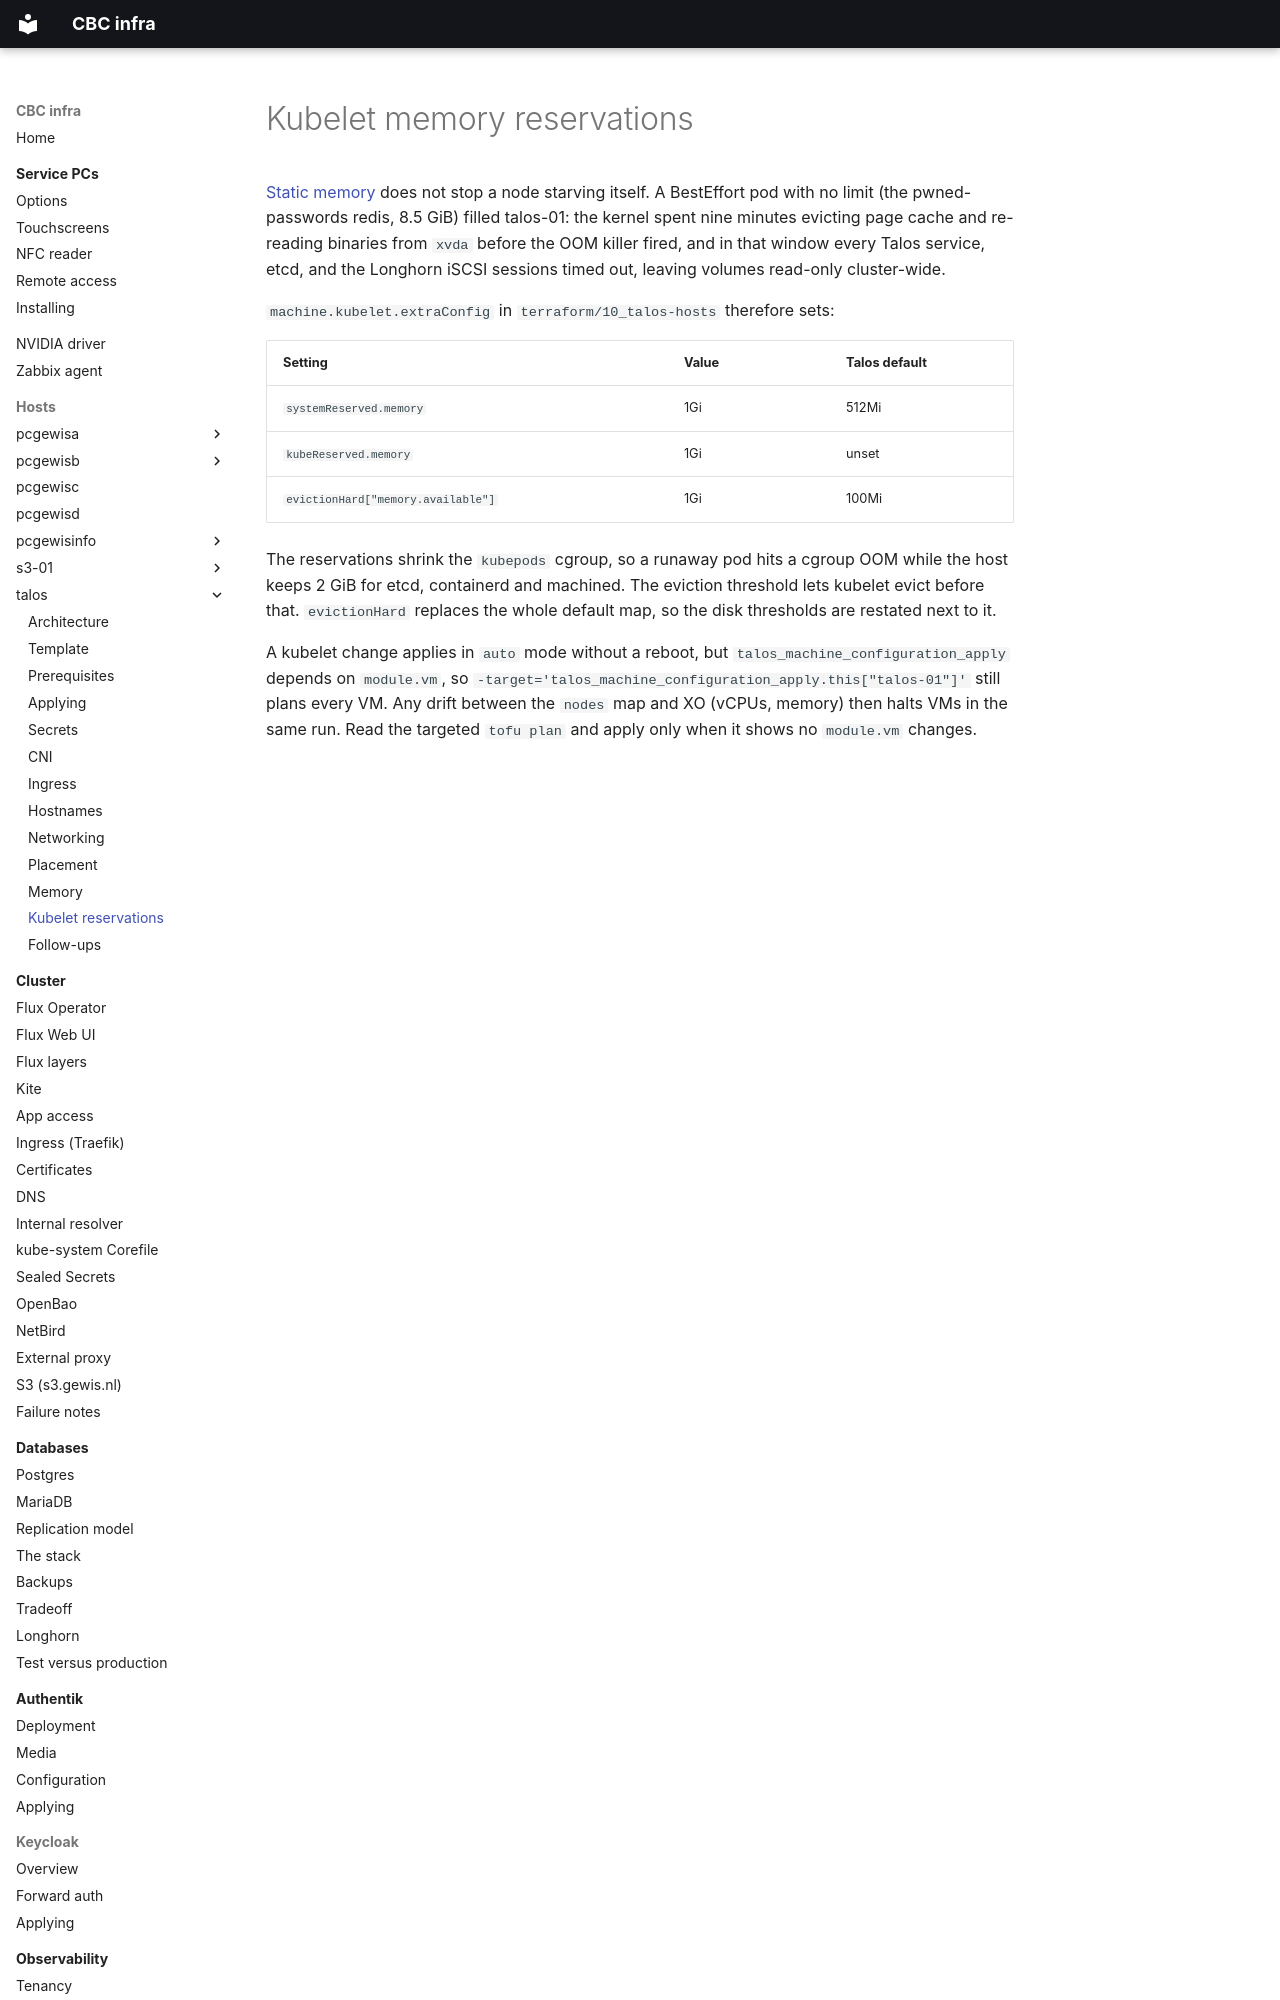

repository: GEWIS/infra · page: talos/kubelet-reservations/index.html · generator: mkdocs

# Kubelet memory reservations

[Static memory](memory.md) does not stop a node starving itself. A BestEffort
pod with no limit (the pwned-passwords redis, 8.5 GiB) filled talos-01: the
kernel spent nine minutes evicting page cache and re-reading binaries from
`xvda` before the OOM killer fired, and in that window every Talos service,
etcd, and the Longhorn iSCSI sessions timed out, leaving volumes read-only
cluster-wide.

`machine.kubelet.extraConfig` in `terraform/10_talos-hosts` therefore sets:

| Setting | Value | Talos default |
| --- | --- | --- |
| `systemReserved.memory` | 1Gi | 512Mi |
| `kubeReserved.memory` | 1Gi | unset |
| `evictionHard["memory.available"]` | 1Gi | 100Mi |
